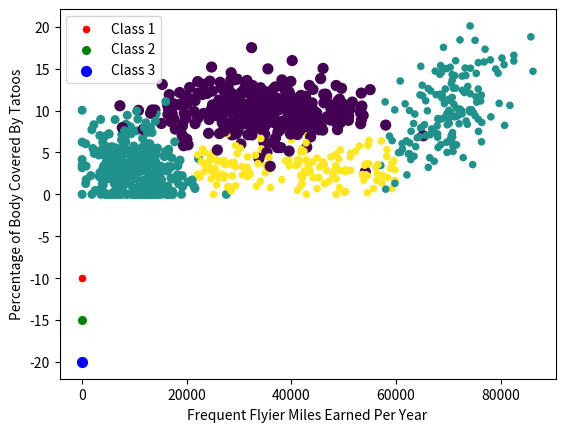

Write the Python code that produced this figure.
'''
Created on Oct 6, 2010

@author: Peter
'''
from numpy import *
import matplotlib
import matplotlib.pyplot as plt
from matplotlib.patches import Rectangle


n = 1000  # number of points to create
xcord = zeros((n))
ycord = zeros((n))
markers =[]
colors =[]
fw = open('testSet.txt','w')
for i in range(n):
    r0,r1 = random.standard_normal(2)  # 以标准分布生成两个数据
    print(r0, r1)
    myClass = random.uniform(0,1)  # 随机生成一个数，范围为0-1
    if (myClass <= 0.16):
        fFlyer = random.uniform(22000, 60000)  # low,hight,size=none,return a scaler
        tats = 3 + 1.6*r1
        markers.append(20)
        colors.append(2.1)
        classLabel = 1  # 'didntLike'
        # print (("%d, %f, class1") % (fFlyer, tats))
    elif ((myClass > 0.16) and (myClass <= 0.33)):
        fFlyer = 6000*r0 + 70000
        tats = 10 + 3*r1 + 2*r0
        markers.append(20)
        colors.append(1.1)
        classLabel = 1 #'didntLike'
        # print (("%d, %f, class1") % (fFlyer, tats))
    elif ((myClass > 0.33) and (myClass <= 0.66)):
        fFlyer = 5000*r0 + 10000
        tats = 3 + 2.8*r1
        markers.append(30)
        colors.append(1.1)
        classLabel = 2 #'smallDoses'
        # print (("%d, %f, class2") % (fFlyer, tats))
    else:
        fFlyer = 10000*r0 + 35000
        tats = 10 + 2.0*r1
        markers.append(50)
        colors.append(0.1)
        classLabel = 3 #'largeDoses'
        # print (("%d, %f, class3") % (fFlyer, tats))
    if (tats < 0): tats =0
    if (fFlyer < 0): fFlyer =0
    xcord[i] = fFlyer; ycord[i]=tats
    fw.write("%d\t%f\t%f\t%d\n" % (fFlyer, tats, random.uniform(0.0, 1.7), classLabel))

fw.close()
fig = plt.figure()
ax = fig.add_subplot(111)  # 创建画布
# scatter(x, y, s=None, c=None, marker=None, cmap=None, norm=None, vmin=None, vmax=None, alpha=None, linewidths=None, verts=None, edgecolors=None, *, data=None, **kwargs)
# x,y,shape like(n,)
# s,c,shape like(n,),s-size,c-color
ax.scatter(xcord,ycord, c=colors, s=markers)  # 这个变量才有scatter函数
type1 = ax.scatter([-10], [-10], s=20, c='red')
type2 = ax.scatter([-10], [-15], s=30, c='green')
type3 = ax.scatter([-10], [-20], s=50, c='blue')
ax.legend([type1, type2, type3], ["Class 1", "Class 2", "Class 3"], loc=2)

plt.xlabel('Frequent Flyier Miles Earned Per Year')
plt.ylabel('Percentage of Body Covered By Tatoos')
plt.show()
